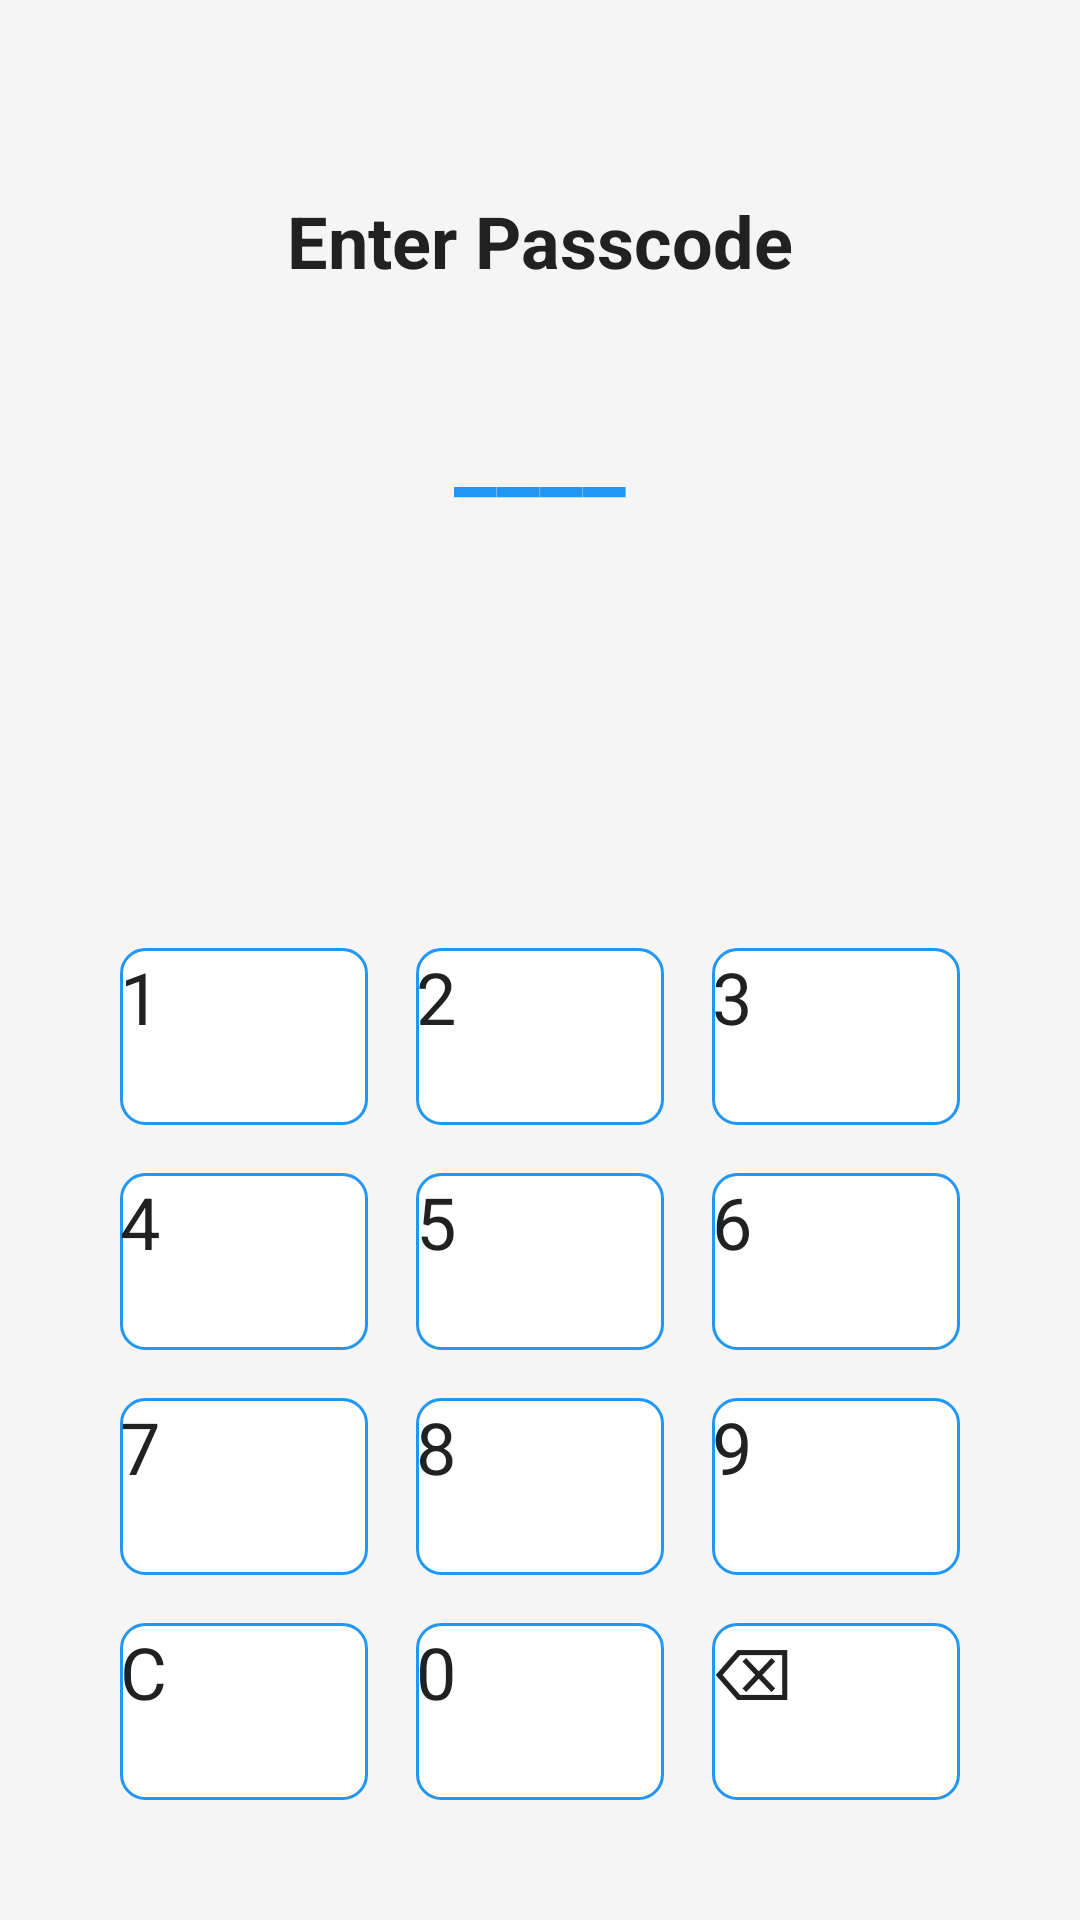

Produce the Android XML layout that renders to this screen, including the resource entries it uses.
<!-- AndroidManifest.xml: activity theme Theme.SpendWise.NoActionBar -->
<!-- res/layout/activity_passcode.xml -->
<?xml version="1.0" encoding="utf-8"?>
<androidx.constraintlayout.widget.ConstraintLayout xmlns:android="http://schemas.android.com/apk/res/android"
    xmlns:app="http://schemas.android.com/apk/res-auto"
    android:layout_width="match_parent"
    android:layout_height="match_parent"
    android:background="@color/background">

    <TextView
        android:id="@+id/tvTitle"
        android:layout_width="wrap_content"
        android:layout_height="wrap_content"
        android:layout_marginTop="64dp"
        android:text="@string/enter_passcode"
        android:textColor="@color/primary_text"
        android:textSize="24sp"
        android:textStyle="bold"
        app:layout_constraintEnd_toEndOf="parent"
        app:layout_constraintStart_toStartOf="parent"
        app:layout_constraintTop_toTopOf="parent" />

    <TextView
        android:id="@+id/tvPasscode"
        android:layout_width="wrap_content"
        android:layout_height="wrap_content"
        android:layout_marginTop="32dp"
        android:text="____"
        android:textColor="@color/primary"
        android:textSize="32sp"
        android:textStyle="bold"
        app:layout_constraintEnd_toEndOf="parent"
        app:layout_constraintStart_toStartOf="parent"
        app:layout_constraintTop_toBottomOf="@id/tvTitle" />

    <TextView
        android:id="@+id/tvError"
        android:layout_width="wrap_content"
        android:layout_height="wrap_content"
        android:layout_marginTop="16dp"
        android:textColor="@color/error"
        android:visibility="gone"
        app:layout_constraintEnd_toEndOf="parent"
        app:layout_constraintStart_toStartOf="parent"
        app:layout_constraintTop_toBottomOf="@id/tvPasscode" />

    <GridLayout
        android:id="@+id/keypad"
        android:layout_width="0dp"
        android:layout_height="300dp"
        android:layout_marginStart="32dp"
        android:layout_marginEnd="32dp"
        android:layout_marginBottom="32dp"
        android:columnCount="3"
        android:rowCount="4"
        app:layout_constraintBottom_toBottomOf="parent"
        app:layout_constraintEnd_toEndOf="parent"
        app:layout_constraintStart_toStartOf="parent">

        <Button
            android:id="@+id/btn1"
            style="@style/KeypadButton"
            android:text="1" />

        <Button
            android:id="@+id/btn2"
            style="@style/KeypadButton"
            android:text="2" />

        <Button
            android:id="@+id/btn3"
            style="@style/KeypadButton"
            android:text="3" />

        <Button
            android:id="@+id/btn4"
            style="@style/KeypadButton"
            android:text="4" />

        <Button
            android:id="@+id/btn5"
            style="@style/KeypadButton"
            android:text="5" />

        <Button
            android:id="@+id/btn6"
            style="@style/KeypadButton"
            android:text="6" />

        <Button
            android:id="@+id/btn7"
            style="@style/KeypadButton"
            android:text="7" />

        <Button
            android:id="@+id/btn8"
            style="@style/KeypadButton"
            android:text="8" />

        <Button
            android:id="@+id/btn9"
            style="@style/KeypadButton"
            android:text="9" />

        <Button
            android:id="@+id/btnClear"
            style="@style/KeypadButton"
            android:text="C" />

        <Button
            android:id="@+id/btn0"
            style="@style/KeypadButton"
            android:text="0" />

        <Button
            android:id="@+id/btnDelete"
            style="@style/KeypadButton"
            android:text="⌫" />
    </GridLayout>

</androidx.constraintlayout.widget.ConstraintLayout>
<!-- resources referenced by this layout -->
<resources>
  <color name="background">#F5F5F5</color>
  <color name="error">#F44336</color>
  <color name="primary">#2196F3</color>
  <color name="primary_text">#212121</color>
  <string name="enter_passcode">Enter Passcode</string>
  <style name="KeypadButton">
          <item name="android:layout_width">0dp</item>
          <item name="android:layout_height">wrap_content</item>
          <item name="android:layout_rowWeight">1</item>
          <item name="android:layout_columnWeight">1</item>
          <item name="android:layout_margin">8dp</item>
          <item name="android:background">@drawable/button_background</item>
          <item name="android:textColor">@color/primary_text</item>
          <item name="android:textSize">24sp</item>
          <item name="android:insetTop">0dp</item>
          <item name="android:insetBottom">0dp</item>
          <item name="android:minHeight">48dp</item>
          <item name="android:clickable">true</item>
          <item name="android:focusable">true</item>
      </style>
  <!-- drawable button_background (drawable) -->
  <?xml version="1.0" encoding="utf-8"?>
  <selector xmlns:android="http://schemas.android.com/apk/res/android">
      <item android:state_pressed="true">
          <shape android:shape="rectangle">
              <corners android:radius="8dp" />
              <solid android:color="@color/primary_light" />
              <stroke android:width="1dp" android:color="@color/primary" />
          </shape>
      </item>
      <item>
          <shape android:shape="rectangle">
              <corners android:radius="8dp" />
              <solid android:color="@color/white" />
              <stroke android:width="1dp" android:color="@color/primary" />
          </shape>
      </item>
  </selector>
  <color name="primary_light">#BBDEFB</color>
  <color name="white">#FFFFFF</color>
</resources>
